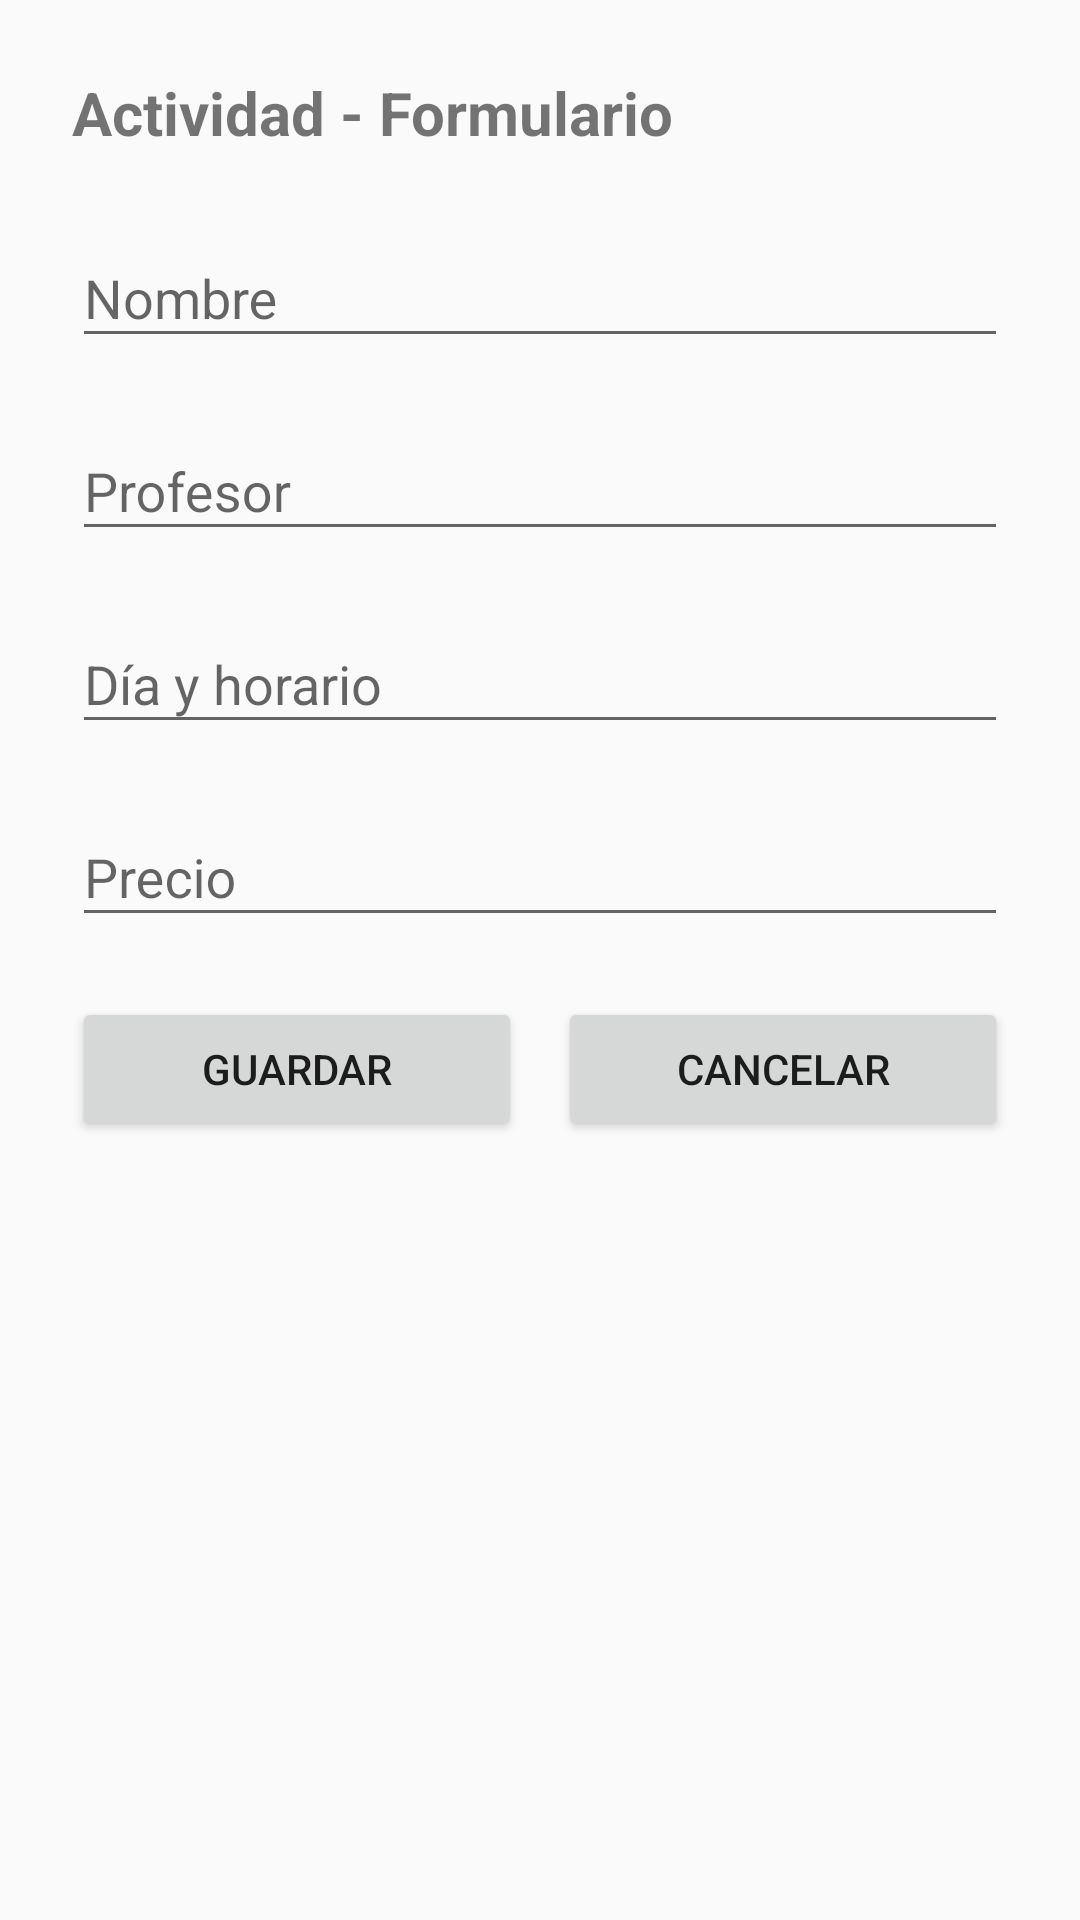

This screen was rendered from an Android layout file. Write that file and the resources it references.
<!-- AndroidManifest.xml: application theme Theme.Design.Light.NoActionBar -->
<!-- res/layout/activity_actividad_form.xml -->
<?xml version="1.0" encoding="utf-8"?>
<ScrollView xmlns:android="http://schemas.android.com/apk/res/android"
    android:fillViewport="true"
    android:layout_width="match_parent"
    android:layout_height="match_parent">

    <LinearLayout
        android:padding="24dp"
        android:orientation="vertical"
        android:layout_width="match_parent"
        android:layout_height="wrap_content">

        <com.google.android.material.textview.MaterialTextView
            android:text="Actividad - Formulario"
            android:textStyle="bold"
            android:textSize="20sp"
            android:layout_width="wrap_content"
            android:layout_height="wrap_content" />

        <com.google.android.material.textfield.TextInputLayout
            android:layout_marginTop="16dp"
            android:hint="Nombre"
            android:layout_width="match_parent"
            android:layout_height="wrap_content">
            <com.google.android.material.textfield.TextInputEditText
                android:id="@+id/etNombreActividad"
                android:layout_width="match_parent"
                android:layout_height="wrap_content"/>
        </com.google.android.material.textfield.TextInputLayout>

        <com.google.android.material.textfield.TextInputLayout
            android:layout_marginTop="12dp"
            android:hint="Profesor"
            android:layout_width="match_parent"
            android:layout_height="wrap_content">
            <com.google.android.material.textfield.TextInputEditText
                android:id="@+id/etProfesorActividad"
                android:layout_width="match_parent"
                android:layout_height="wrap_content"/>
        </com.google.android.material.textfield.TextInputLayout>

        <com.google.android.material.textfield.TextInputLayout
            android:layout_marginTop="12dp"
            android:hint="Día y horario"
            android:layout_width="match_parent"
            android:layout_height="wrap_content">
            <com.google.android.material.textfield.TextInputEditText
                android:id="@+id/etDiaHoraActividad"
                android:layout_width="match_parent"
                android:layout_height="wrap_content"/>
        </com.google.android.material.textfield.TextInputLayout>

        <com.google.android.material.textfield.TextInputLayout
            android:layout_marginTop="12dp"
            android:hint="Precio"
            android:layout_width="match_parent"
            android:layout_height="wrap_content">
            <com.google.android.material.textfield.TextInputEditText
                android:id="@+id/etPrecioActividad"
                android:inputType="numberDecimal"
                android:layout_width="match_parent"
                android:layout_height="wrap_content"/>
        </com.google.android.material.textfield.TextInputLayout>

        <LinearLayout
            android:orientation="horizontal"
            android:layout_marginTop="20dp"
            android:layout_width="match_parent"
            android:layout_height="wrap_content">

            <Button
                android:id="@+id/btnGuardarActividad"
                android:text="Guardar"
                android:layout_weight="1"
                android:layout_width="0dp"
                android:layout_height="wrap_content"/>

            <Button
                android:id="@+id/btnCancelarActividad"
                android:text="Cancelar"
                android:layout_marginStart="12dp"
                android:layout_weight="1"
                android:layout_width="0dp"
                android:layout_height="wrap_content"/>
        </LinearLayout>
    </LinearLayout>
</ScrollView>
<!-- resources referenced by this layout -->
<resources>

</resources>
